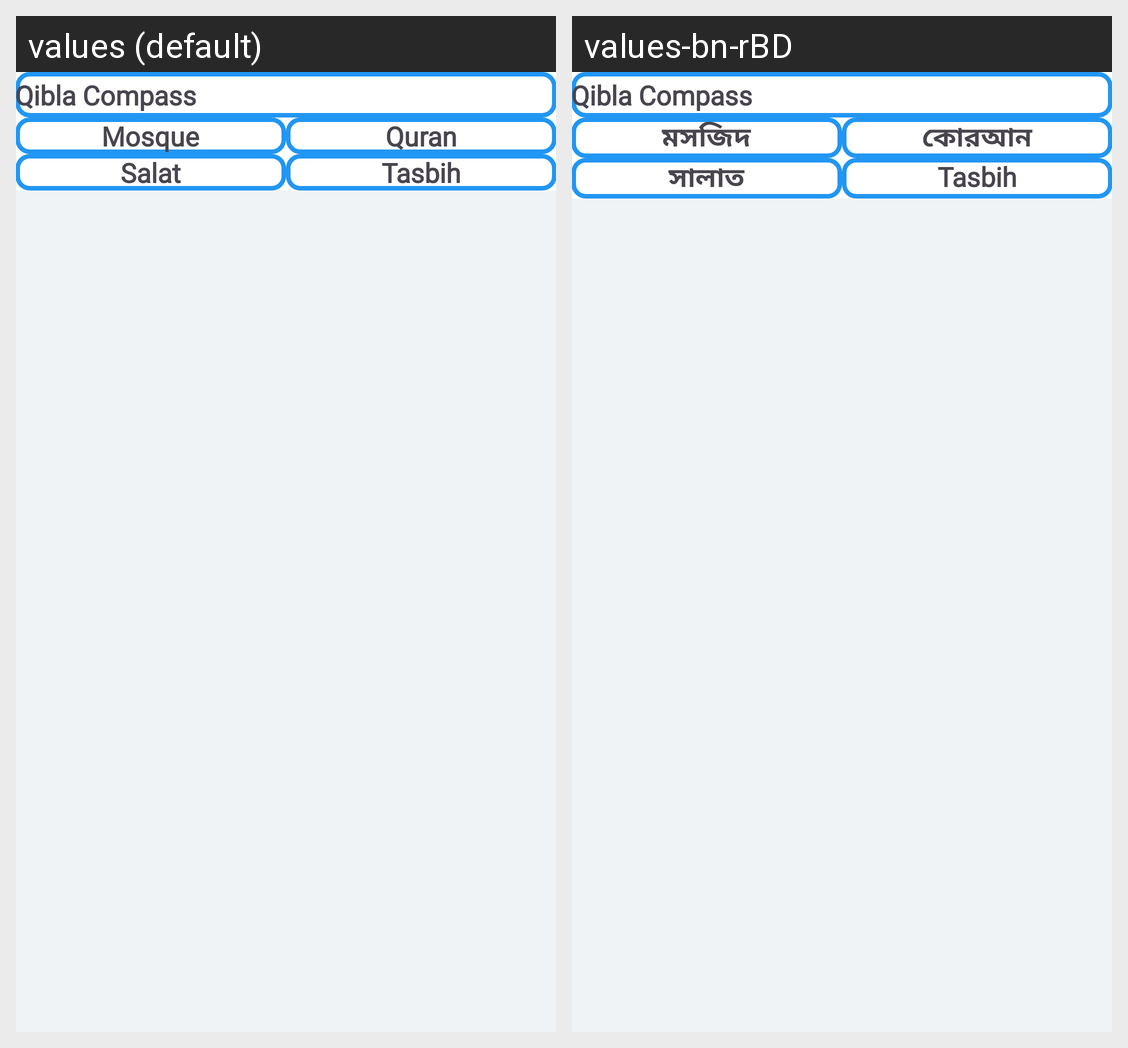

Translations of the strings shown on this Android screen, per locale in the grid:
Android screen res/layout/fragment_home.xml rendered under 2 locales, left to right: values (default), values-bn-rBD. Device: Nexus 5 (rendered at 1080×1920; each locale shown at half size, 540×960, under a caption strip naming it); theme ThemeLightBlue.
Strings drawn on this screen, with the default value and each locale's value (text and hints the layout hard-codes, and strings that could not be matched under every locale, appear in the picture but are not listed):

mosque
  values: Mosque
  values-bn-rBD: মসজিদ

qibla_compass
  values: Qibla Compass
  values-bn-rBD: Qibla Compass  [not translated; the default value is used]

quran
  values: Quran
  values-bn-rBD: কোরআন

salat
  values: Salat
  values-bn-rBD: সালাত

tasbih
  values: Tasbih
  values-bn-rBD: Tasbih  [not translated; the default value is used]
